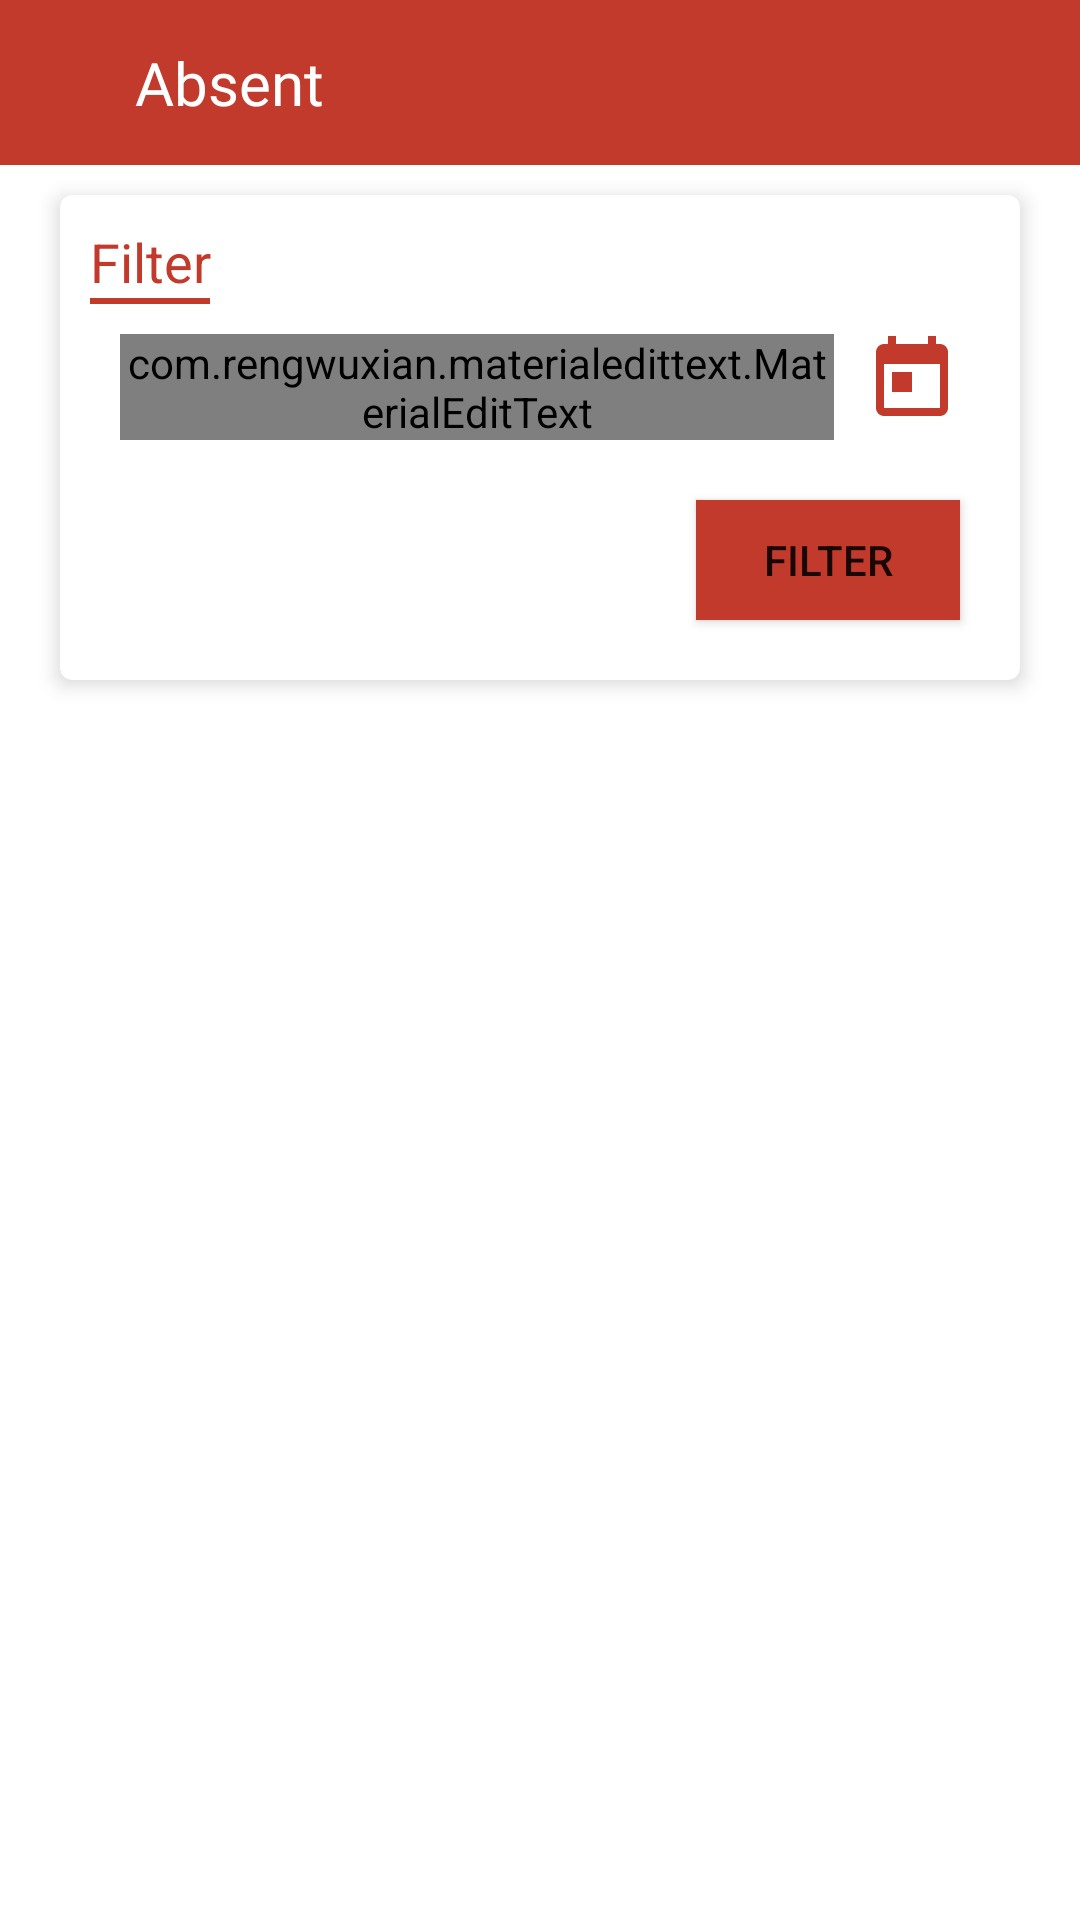

Here is an Android app screen rendered from its layout file. Give the layout XML and the strings, colors and styles it references.
<!-- AndroidManifest.xml: application theme Theme.MHRD -->
<!-- res/layout/activity_m_absent.xml -->
<?xml version="1.0" encoding="utf-8"?>
<RelativeLayout xmlns:android="http://schemas.android.com/apk/res/android"
    xmlns:app="http://schemas.android.com/apk/res-auto"
    xmlns:tools="http://schemas.android.com/tools"
    android:layout_width="match_parent"
    android:layout_height="match_parent"
    tools:context=".Views.Admin.Master.Absent.mAbsentActivity">

    <RelativeLayout
        android:layout_width="match_parent"
        android:layout_height="55dp"
        android:background="@color/teal_700"
        android:id="@+id/topBar">

        <ImageView
            android:layout_width="30dp"
            android:layout_height="25dp"
            android:src="@drawable/ic_back"
            android:layout_centerVertical="true"
            android:layout_marginLeft="10dp"
            android:onClick="back"/>

        <TextView
            android:layout_width="wrap_content"
            android:layout_height="wrap_content"
            android:text="Absent"
            android:textSize="20sp"
            android:layout_centerVertical="true"
            android:textColor="@android:color/white"
            android:fontFamily="@font/allerta_stencil"
            android:layout_marginLeft="45dp"/>

        <TextView
            android:layout_width="wrap_content"
            android:layout_height="wrap_content"
            android:text="text"
            android:visibility="gone"
            android:id="@+id/txtLevel"
            android:layout_alignParentRight="true"
            android:layout_marginRight="50dp"
            android:layout_centerVertical="true"/>

    </RelativeLayout>

    <androidx.cardview.widget.CardView
        android:layout_width="match_parent"
        android:layout_height="wrap_content"
        android:layout_below="@+id/topBar"
        android:layout_marginTop="10dp"
        android:layout_marginRight="20dp"
        android:layout_marginLeft="20dp"
        app:cardElevation="4dp"
        app:cardCornerRadius="4dp"
        android:id="@+id/card_filter">

        <LinearLayout
            android:layout_width="match_parent"
            android:layout_height="match_parent"
            android:orientation="vertical">

            <TextView
                android:layout_width="wrap_content"
                android:layout_height="wrap_content"
                android:text="Filter"
                android:textSize="18sp"
                android:textColor="@color/teal_700"
                android:layout_marginLeft="10dp"
                android:layout_marginTop="10dp"/>

            <View
                android:layout_width="40dp"
                android:layout_height="2dp"
                android:background="@color/teal_700"
                android:layout_marginLeft="10dp"/>

            <LinearLayout
                android:layout_width="match_parent"
                android:layout_height="wrap_content"
                android:orientation="horizontal">

                <com.rengwuxian.materialedittext.MaterialEditText
                    android:layout_width="match_parent"
                    android:layout_height="wrap_content"
                    android:hint="Tanggal"
                    android:layout_marginLeft="20dp"
                    android:layout_marginTop="10dp"
                    android:layout_marginRight="10dp"
                    android:layout_weight="1"
                    android:enabled="false"
                    android:id="@+id/absenTgl"/>

                <ImageView
                    android:layout_width="wrap_content"
                    android:layout_height="40dp"
                    android:src="@drawable/ic_date"
                    android:layout_gravity="bottom"
                    android:id="@+id/btDate"
                    android:layout_marginRight="20dp"/>

            </LinearLayout>

            <Button
                android:layout_width="wrap_content"
                android:layout_height="40dp"
                android:background="@color/teal_700"
                android:text="Filter"
                android:onClick="Filter"
                android:layout_marginTop="20dp"
                android:layout_gravity="right"
                android:layout_marginRight="20dp"
                android:layout_marginBottom="20dp"/>

        </LinearLayout>

    </androidx.cardview.widget.CardView>

    <ListView
        android:layout_width="match_parent"
        android:layout_height="match_parent"
        android:layout_below="@id/card_filter"
        android:layout_marginTop="10dp"
        android:id="@+id/absenList"/>

</RelativeLayout>
<!-- resources referenced by this layout -->
<resources>
  <color name="teal_700">#C13A2C</color>
  <!-- drawable ic_date (drawable) -->
  <vector android:height="32dp" android:tint="#C13A2C"
      android:viewportHeight="24" android:viewportWidth="24"
      android:width="32dp" xmlns:android="http://schemas.android.com/apk/res/android">
      <path android:fillColor="@android:color/white" android:pathData="M19,3h-1L18,1h-2v2L8,3L8,1L6,1v2L5,3c-1.11,0 -1.99,0.9 -1.99,2L3,19c0,1.1 0.89,2 2,2h14c1.1,0 2,-0.9 2,-2L21,5c0,-1.1 -0.9,-2 -2,-2zM19,19L5,19L5,8h14v11zM7,10h5v5L7,15z"/>
  </vector>
  <style name="Theme.MHRD" parent="Theme.MaterialComponents.DayNight.NoActionBar">
          
          <item name="colorPrimary">@color/purple_500</item>
          <item name="colorPrimaryVariant">@color/purple_700</item>
          <item name="colorOnPrimary">@color/white</item>
          
          <item name="colorSecondary">@color/dark</item>
          <item name="colorSecondaryVariant">@color/dark</item>
          <item name="colorOnSecondary">@color/black</item>
          
          <item name="android:statusBarColor" tools:targetApi="l">?attr/colorPrimaryVariant</item>
          
  
      </style>
  <color name="purple_500">#dd4434</color>
  <color name="purple_700">#C13A2C</color>
  <color name="white">#FFFFFFFF</color>
  <color name="dark">#FFAAAAAA</color>
  <color name="black">#FF000000</color>
</resources>
